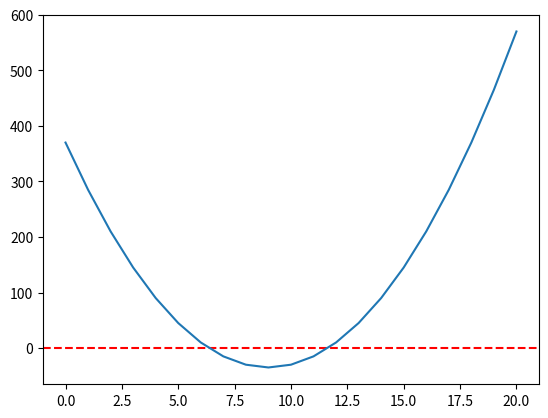

Source code (Python):
import matplotlib.pyplot as plt

x_list = []
y_list = []

for x in range(-10,11):
    y = 5*x*x+10*x-30
    x_list.append(x)
    y_list.append(y)

plt.axhline(y = 0, color = 'r', linestyle = '--')
plt.plot(y_list)
plt.show()
